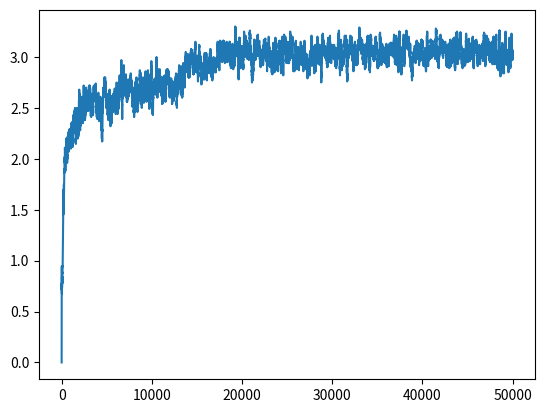

Source code (Python):
import numpy as np
import random
import math
from collections import deque
from copy import deepcopy

class Environment():
    def __init__(self):
        pass

class State():
    def __init__(self):
        # This can be exchanged with time later
        self.init_state()

    def init_state(self):
        self.state = random_features_generator({
            "music" : 0,
            "route" : 0,
            "step" : 0,
        })
        return self.state

    def get_state_copy(self):
        return deepcopy(self.state)

    def update_state_with_action(self, action):
        self.state['step'] = self.state['step'] + 1
        if (action >= 0 and action < 3):
            self.state['music'] = action

        if (action >= 3 and action < 6):
            self.state['route'] = action - 3
        return self.get_state_copy()

    def compute_reward(self, actionid):
        action = action_def[actionid]
        profiles = [
            {0: 'music_A', 1: 'route_A', 2: 'route_B', 3: 'route_A', 4: 'no_music'},
            {0: 'music_B', 1: 'route_A', 2: 'route_B', 3: 'route_A', 4: 'no_music'},
            {0: 'route_A', 1: 'route_B', 2: 'route_A', 3: 'route_B', 4: 'no_music'},
            {0: 'music_A', 1: 'route_B', 2: 'route_A', 3: 'route_B', 4: 'no_music'},
        ]

        if self.state['female'] == 1:
            if self.state['age'] < 50:
                return int(action==profiles[0][self.state['step']])
            else:
                return int(action==profiles[1][self.state['step']])
        else:
            if self.state['age'] < 50:
                return int(action==profiles[2][self.state['step']])
            else:
                return int(action==profiles[3][self.state['step']])

action_def = {
    0: 'no_music',
    1: 'music_A',
    2: 'music_B',
    3: 'no_route',
    4: 'route_A',
    5: 'route_B'
}
feature_def = {
        'female': {'min': 0, 'max': 1},
        'age': {'min': 18, 'max': 99},
        'has_sunglasses': {'min': 0, 'max': 1},
        'music': {'min': 0, 'max': 2},
        'step': {'min': 0, 'max': 4},
        'route': {'min': 0, 'max': 2}
        }
def random_features_generator(force_dict, seed=None):
    force_dict = {} if force_dict is None else force_dict
    env = {}

    if seed:
        random.seed(seed)

    for key in feature_def.keys():
        if key in force_dict.keys():
            env[key] = force_dict[key]
        else:
            env[key] = random.randint(feature_def[key]['min'], feature_def[key]['max'])
    return env


class QCartPoleSolver():
    def __init__(self, buckets=(2, 2, 2, 3, 5, 3,), n_episodes=50000, n_win_ticks=195, min_alpha=0.1, min_epsilon=0.1, gamma=1.0, ada_divisor=25, max_env_steps=None, quiet=False, monitor=False):
        self.buckets = buckets # down-scaling feature space to discrete range
        self.n_episodes = n_episodes # training episodes 
        #self.n_win_ticks = n_win_ticks # average ticks over 100 episodes required for win
        self.min_alpha = min_alpha # learning rate
        self.min_epsilon = min_epsilon # exploration rate
        self.gamma = gamma # discount factor
        self.ada_divisor = ada_divisor # only for development purposes
        self.quiet = quiet

        #self.env = gym.make('CartPole-v0')
        self.state = State()
        #if max_env_steps is not None: self.env._max_episode_steps = max_env_steps
        #if monitor: self.env = gym.wrappers.Monitor(self.env, 'tmp/cartpole-1', force=True) # record results for upload

        self.Q = np.zeros(self.buckets + ( len(action_def),))
        print(self.Q.shape)

    def discretize(self, obs):
        # upper_bounds = [self.env.observation_space.high[0], 0.5, self.env.observation_space.high[2], math.radians(50)]
        # lower_bounds = [self.env.observation_space.low[0], -0.5, self.env.observation_space.low[2], -math.radians(50)]
        # ratios = [(obs[i] + abs(lower_bounds[i])) / (upper_bounds[i] - lower_bounds[i]) for i in range(len(obs))]
        # new_obs = [int(round((self.buckets[i] - 1) * ratios[i])) for i in range(len(obs))]
        # new_obs = [min(self.buckets[i] - 1, max(0, new_obs[i])) for i in range(len(obs))]
        nobs = (obs['female'], #2
        int(obs['age']<50), #2
        obs['has_sunglasses'], #2
        obs['music'], #3
        obs['step'], #5
        obs['route'], #3
        )

        return nobs

    def choose_action(self, state, epsilon):
        return random.randint(0, len(action_def)-1) if (np.random.random() <= epsilon) else np.argmax(self.Q[state])

    def update_q(self, state_old, action, reward, state_new, alpha):
        sc = alpha * (reward + self.gamma * np.max(self.Q[state_new]) - self.Q[state_old][action])
        self.Q[state_old][(action)] += sc

    def get_epsilon(self, t):
        return max(self.min_epsilon, min(1, 1.0 - math.log10((t + 1) / self.ada_divisor)))

    def get_alpha(self, t):
        return max(self.min_alpha, min(1.0, 1.0 - math.log10((t + 1) / self.ada_divisor)))

    def run(self):
        scores = deque(maxlen=100)
        self.mean_scores = []
        for e in range(self.n_episodes):
            current_state = self.discretize(self.state.init_state())

            alpha = self.get_alpha(e)
            epsilon = self.get_epsilon(e)
            done = False
            i = 0
            
            while not done:
                # self.env.render()
                action = self.choose_action(current_state, epsilon)
                reward = self.state.compute_reward(action)
                done = self.state.state["step"] == 3
                obs = self.state.update_state_with_action(action)
                
                #obs, reward, done, _ = self.env.step(action)
                new_state = self.discretize(obs)
                self.update_q(current_state, action, reward, new_state, alpha)
                current_state = new_state
                i += reward

            scores.append(i)
            mean_score = np.mean(scores)
            self.mean_scores.append(mean_score)
            # if mean_score >= self.n_win_ticks and e >= 100:
            #     if not self.quiet: print('Ran {} episodes. Solved after {} trials ✔'.format(e, e - 100))
            #     return e - 100
            if e % 100 == 0 and not self.quiet:
                print('[Episode {}] - Mean survival time over last 100 episodes was {} ticks.'.format(e, mean_score))

            print(mean_score)

        if not self.quiet: print('Did not solve after {} episodes 😞'.format(e))
        return e


import pandas as pd
import matplotlib.pyplot as plt

if __name__ == "__main__":
    solver = QCartPoleSolver()
    solver.run()

    series = pd.Series(solver.mean_scores)
    #print(series.describe())
    series.plot()
    plt.show()
    print("Test")
    # gym.upload('tmp/cartpole-1', api_key='')